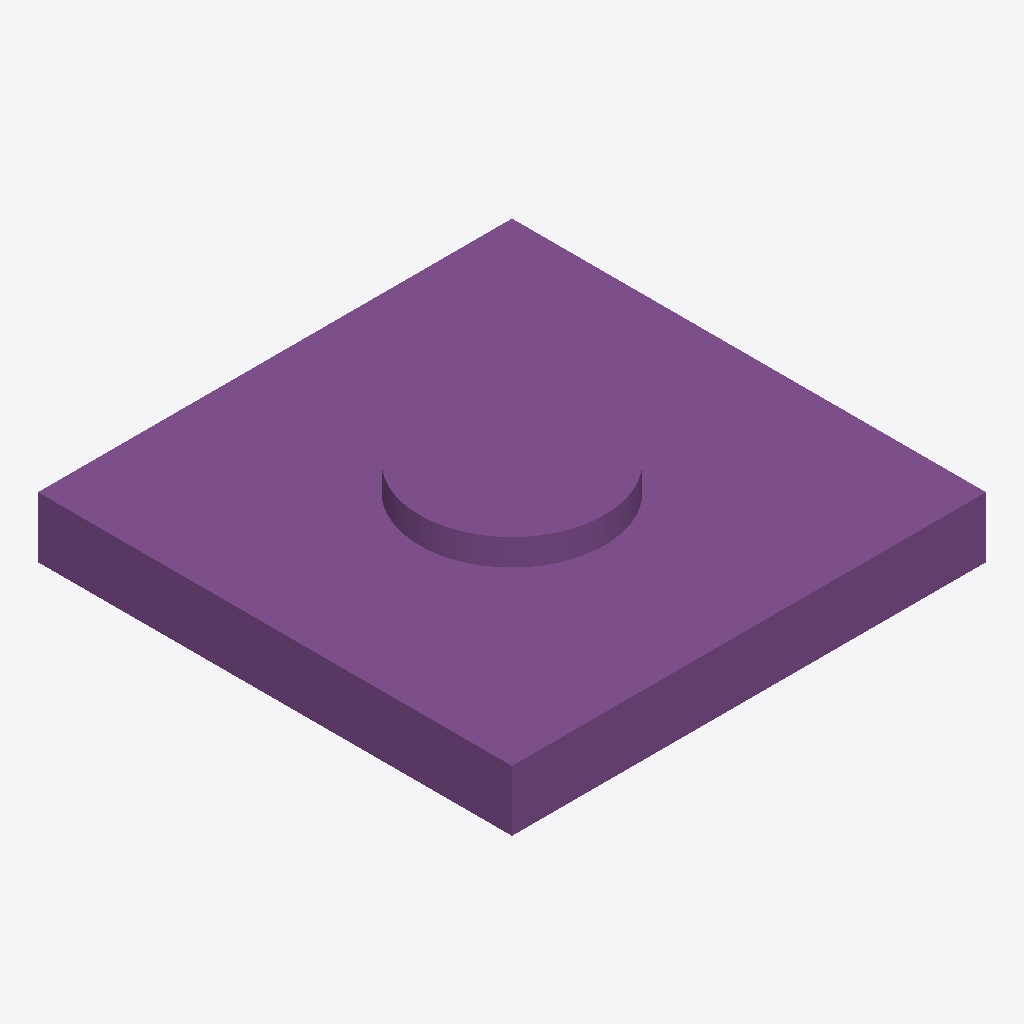
Isometric view of an IFC building model (IFC-SPF (STEP), schema IFC4, length unit metre), seen from the south-west, elements coloured by IFC class: 3 footings (purple).
Extent 18.0 m × 18.0 m × 3.3 m (x, y, z). Elements (3): 3 IfcFooting.

HEADER;
FILE_DESCRIPTION(('ViewDefinition[DesignTransferView]'),'2;1');
FILE_NAME('/dev/null','2026-10-19T19:49:35-03:00',('Grupo 7'),('UANDES - Metodos Computacionales'),'IfcOpenShell 0.9.0.post1','IfcOpenShell 0.9.0.post1','Nobody');
FILE_SCHEMA(('IFC4'));
ENDSEC;
DATA;
#1=IFCPROJECT('2ktn6cZEXQJhXGWc1GmhR5',$,'P2 Grupo 7 - Fundación aerogenerador',$,$,$,$,(#10),#5);
#12=IFCSITE('0pPMBj_KjQWQs2DW8cEJwD',$,'Renaico - Parque Eólico Vergara',$,$,$,$,$,$,(-37,-41,-31,-560000),(-72,-37,-26,-400000),$,$,$);
#21=IFCBUILDING('1UzIeZoLHHMR83RyVnR8Uz',$,'Aerogenerador',$,$,$,$,$,$,$,$,$);
#22=IFCBUILDINGSTOREY('0N4cGDasPHZBq_PHw$J7Cn',$,'Nivel fundación',$,$,$,$,$,$,$);
#59=IFCFOOTING('1U7ws61WnSsB6LgK7fZUiP',$,'V02 - losa',$,$,#72,#67,$,.PAD_FOOTING.);
#83=IFCFOOTING('3JIqpblZzO28nt5thz7uf9',$,'V03 - pedestal',$,$,#96,#91,$,.PAD_FOOTING.);
#33=IFCFOOTING('1WBX6NOJnMUuIOfTD8k_Tl',$,'V01 - losa',$,$,#47,#42,$,.PAD_FOOTING.);
ENDSEC;
